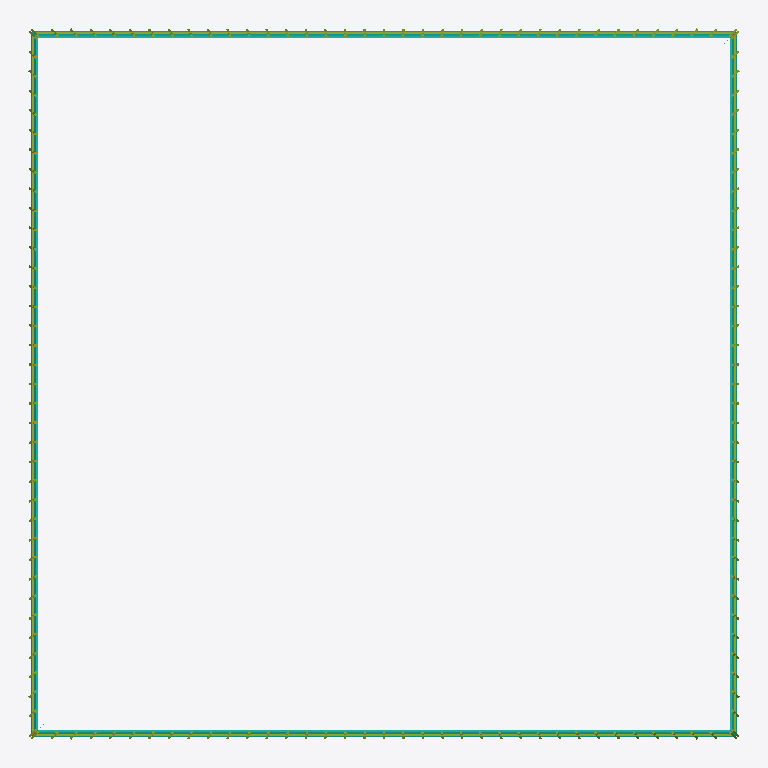
Plan cut of the same IFC building model at storey 'L002 - estimated' (level 3.40 m, cut at 4.80 m), seen from above with north up, elements coloured by IFC class: 4 curtain walls (teal), 4 members (olive). Cut surfaces are drawn darker.
Extent 68.8 m × 68.8 m × 508.7 m (x, y, z). Storeys (64): L001 - estimated at 0.00 m; L002 - estimated at 3.40 m; L003 - estimated at 6.80 m; L004 - estimated at 10.20 m; L005 - estimated at 13.60 m; L006 - estimated at 17.00 m; L007 - estimated at 20.40 m; L008 - estimated at 23.80 m; L009 - estimated at 27.20 m; L010 - estimated at 30.60 m; L011 - estimated at 34.00 m; L012 - estimated at 37.40 m; L013 - estimated at 40.80 m; L014 - estimated at 44.20 m; L015 - estimated at 47.60 m; L016 - estimated at 51.00 m. Elements (494): 254 IfcPlate, 99 IfcBuildingElementPart, 84 IfcMember, 36 IfcCurtainWall, 11 IfcRoof, 8 IfcBeam, 1 IfcSlab, 1 IfcWall.

HEADER;
FILE_DESCRIPTION(('ViewDefinition[DesignTransferView]'),'2;1');
FILE_NAME('/dev/null','2026-09-11T20:28:05+03:00',(''),(''),'IfcOpenShell 0.8.5','IfcOpenShell 0.8.5','Nobody');
FILE_SCHEMA(('IFC4'));
ENDSEC;
DATA;
#1=IFCPROJECT('3o0l3AcbP6rBmY0EqikzAj',$,'Photographic tower reconstruction',$,$,$,$,(#10),#5);
#12=IFCSITE('1l7bYTk3H3p9hcDz_kqij7',$,'Unsurveyed site',$,$,$,$,$,$,$,$,$,$,$);
#13=IFCBUILDING('1VXKTKKI16AhkgrWv0wmaG',$,'Tower depicted in Taipei_101_2009_amk-EditMylius.jpg',$,$,$,$,$,$,$,$,$);
#14=IFCBUILDINGSTOREY('0wSkSGHGD4pvLux3r0XqL1',$,'L001 - estimated',$,$,$,$,$,$,0.0);
#15=IFCBUILDINGSTOREY('0nRTPZbY92LBDB4AxO$_Dj',$,'L002 - estimated',$,$,$,$,$,$,3.4);
#16=IFCBUILDINGSTOREY('18CEVUsK14Tx8osdrgUlfW',$,'L003 - estimated',$,$,$,$,$,$,6.8);
#17=IFCBUILDINGSTOREY('1Hz192JjD6LRkRmXBAprBf',$,'L004 - estimated',$,$,$,$,$,$,10.2);
#18=IFCBUILDINGSTOREY('167wTwjT53OvDN78OhxAAt',$,'L005 - estimated',$,$,$,$,$,$,13.6);
#19=IFCBUILDINGSTOREY('1U10a2zGvAtggPIBqUGURo',$,'L006 - estimated',$,$,$,$,$,$,17.0);
#20=IFCBUILDINGSTOREY('1e5PIywBLEB8eKmkGvEp_l',$,'L007 - estimated',$,$,$,$,$,$,20.4);
#21=IFCBUILDINGSTOREY('3Ma7L5Xgf5aBLbXXALOXxh',$,'L008 - estimated',$,$,$,$,$,$,23.8);
#22=IFCBUILDINGSTOREY('3QvbOScCr05um7ztPjWQt6',$,'L009 - estimated',$,$,$,$,$,$,27.2);
#23=IFCBUILDINGSTOREY('0ppPcA73n8MPjzrkP6kPAX',$,'L010 - estimated',$,$,$,$,$,$,30.599999999999998);
#24=IFCBUILDINGSTOREY('28e5cI6RX9WfM494dM3vrD',$,'L011 - estimated',$,$,$,$,$,$,34.0);
#25=IFCBUILDINGSTOREY('2Vj9hbX8f2eQDtHSs2XKjC',$,'L012 - estimated',$,$,$,$,$,$,37.4);
#26=IFCBUILDINGSTOREY('2V31LuQNj4BRHKXwXajrNi',$,'L013 - estimated',$,$,$,$,$,$,40.8);
#27=IFCBUILDINGSTOREY('2Sgyfs11L4ffe02ino7r9_',$,'L014 - estimated',$,$,$,$,$,$,44.199999999999996);
#28=IFCBUILDINGSTOREY('1QjxyYmO15hP6AjbFV$RxB',$,'L015 - estimated',$,$,$,$,$,$,47.6);
#29=IFCBUILDINGSTOREY('3IR99fXFf66BhCwJ0_pdzx',$,'L016 - estimated',$,$,$,$,$,$,51.0);
#30=IFCBUILDINGSTOREY('2Hsje4JJH9ZBaji2V7_i_z',$,'L017 - estimated',$,$,$,$,$,$,54.4);
#31=IFCBUILDINGSTOREY('2rTa2wuSf62uiTnBLtOUqV',$,'L018 - estimated',$,$,$,$,$,$,57.8);
#32=IFCBUILDINGSTOREY('13DhgdCeP9YhPb291qAwOc',$,'L019 - estimated',$,$,$,$,$,$,61.199999999999996);
#33=IFCBUILDINGSTOREY('1DzX7X3F1DoxdKBBwpxAxC',$,'L020 - estimated',$,$,$,$,$,$,64.6);
#34=IFCBUILDINGSTOREY('2JnCoBt8D9L8vmlzTzyNmb',$,'L021 - estimated',$,$,$,$,$,$,68.0);
#35=IFCBUILDINGSTOREY('0S31NHqp96JATVzepGbajC',$,'L022 - estimated',$,$,$,$,$,$,71.39999999999999);
#36=IFCBUILDINGSTOREY('33R2LzXFP6EvfKCojiXgR5',$,'L023 - estimated',$,$,$,$,$,$,74.8);
#37=IFCBUILDINGSTOREY('1X93DM2sfEp8vdlgBN$1x7',$,'L024 - estimated',$,$,$,$,$,$,78.2);
#38=IFCBUILDINGSTOREY('0OalEo4Lf6J95FcXWb2Yd4',$,'L025 - estimated',$,$,$,$,$,$,81.6);
#39=IFCBUILDINGSTOREY('0OlhLApVr9ZwfFDf4PTjg2',$,'L026 - tier 1',$,$,$,$,$,$,85.0);
#40=IFCBUILDINGSTOREY('0mam0qk1bAwgZBXWCLgwhG',$,'L027 - tier 1',$,$,$,$,$,$,89.640625);
#41=IFCBUILDINGSTOREY('2B8jQDkVr9d8G063N43efA',$,'L028 - tier 1',$,$,$,$,$,$,94.28125);
#42=IFCBUILDINGSTOREY('1v9feyvf54GRJrVRpJNPIc',$,'L029 - tier 1',$,$,$,$,$,$,98.921875);
#43=IFCBUILDINGSTOREY('026Xq3JaXAKO5H_AyvyQB2',$,'L030 - tier 1',$,$,$,$,$,$,103.5625);
#44=IFCBUILDINGSTOREY('0kurdpaAnDrONYGkYEoFtR',$,'L031 - tier 1',$,$,$,$,$,$,108.203125);
#45=IFCBUILDINGSTOREY('0qa0RbKsD4IfRTNgglhYd_',$,'L032 - tier 1',$,$,$,$,$,$,112.84375);
#46=IFCBUILDINGSTOREY('3r2yKdgLzBpAz9lq7f$sAt',$,'L033 - tier 1',$,$,$,$,$,$,117.484375);
#47=IFCBUILDINGSTOREY('0T3MNzHVr2UxCvJJp$Laip',$,'L034 - tier 2',$,$,$,$,$,$,122.125);
#48=IFCBUILDINGSTOREY('12Pv4lpGb52RZ$Or_akLLQ',$,'L035 - tier 2',$,$,$,$,$,$,126.765625);
#49=IFCBUILDINGSTOREY('2op8klhEH0ogh_lK3Fe1oI',$,'L036 - tier 2',$,$,$,$,$,$,131.40625);
#50=IFCBUILDINGSTOREY('3WXud5zQXC7e8LEcWYy9jW',$,'L037 - tier 2',$,$,$,$,$,$,136.046875);
#51=IFCBUILDINGSTOREY('29xZKahhPAlxEZW7a49VI5',$,'L038 - tier 2',$,$,$,$,$,$,140.6875);
#52=IFCBUILDINGSTOREY('3cKDazC79AhRbaBJBCBeUC',$,'L039 - tier 2',$,$,$,$,$,$,145.328125);
#53=IFCBUILDINGSTOREY('2Sd8Vve5b0Gu3_Wz875hDs',$,'L040 - tier 2',$,$,$,$,$,$,149.96875);
#54=IFCBUILDINGSTOREY('2uh450rVDDCQxBIFJeCwkO',$,'L041 - tier 2',$,$,$,$,$,$,154.609375);
#55=IFCBUILDINGSTOREY('2hK5yLRp5DQQPrFyXHqgTf',$,'L042 - tier 3',$,$,$,$,$,$,159.25);
#56=IFCBUILDINGSTOREY('2BFx0$_G51$QI93UHvJ_z2',$,'L043 - tier 3',$,$,$,$,$,$,163.890625);
#57=IFCBUILDINGSTOREY('3$8INtpl97ieOATKHVVice',$,'L044 - tier 3',$,$,$,$,$,$,168.53125);
#58=IFCBUILDINGSTOREY('39sW6Lr0vAEvhhr9mS$qoB',$,'L045 - tier 3',$,$,$,$,$,$,173.171875);
#59=IFCBUILDINGSTOREY('3FywVZQYfEI9kDvArbfFyf',$,'L046 - tier 3',$,$,$,$,$,$,177.8125);
#60=IFCBUILDINGSTOREY('0Fkgw52k1BwAxwd8hnFzjl',$,'L047 - tier 3',$,$,$,$,$,$,182.453125);
#61=IFCBUILDINGSTOREY('2$HF71GfnCZBdrFcf$AW7T',$,'L048 - tier 3',$,$,$,$,$,$,187.09375);
#62=IFCBUILDINGSTOREY('37FKJ1VnbEougvf8758Mug',$,'L049 - tier 3',$,$,$,$,$,$,191.734375);
#63=IFCBUILDINGSTOREY('0n6aK11aT5t8_VR2UkDdHh',$,'L050 - tier 4',$,$,$,$,$,$,196.375);
#64=IFCBUILDINGSTOREY('3akItF8Or8RRloI3WOcyw4',$,'L051 - tier 4',$,$,$,$,$,$,201.015625);
#65=IFCBUILDINGSTOREY('3fiSxMXqDB_R7Wpp94_qf2',$,'L052 - tier 4',$,$,$,$,$,$,205.65625);
#66=IFCBUILDINGSTOREY('0U0Ii3QHr1LOpxGmuGKsBi',$,'L053 - tier 4',$,$,$,$,$,$,210.296875);
#67=IFCBUILDINGSTOREY('1EUuWAafzEZBTO0xPtzWNm',$,'L054 - tier 4',$,$,$,$,$,$,214.9375);
#68=IFCBUILDINGSTOREY('0Kb9GjtaP5PRgR3djx79Z9',$,'L055 - tier 4',$,$,$,$,$,$,219.578125);
#69=IFCBUILDINGSTOREY('2MCodXgc53ZexHozoyQt_F',$,'L056 - tier 4',$,$,$,$,$,$,224.21875);
#70=IFCBUILDINGSTOREY('0tOrn2hwD3X9HzmQ_eOEWP',$,'L057 - tier 4',$,$,$,$,$,$,228.859375);
#71=IFCBUILDINGSTOREY('1GBrxyA4nFkPjFRKpk3pI0',$,'L058 - tier 5',$,$,$,$,$,$,233.5);
#72=IFCBUILDINGSTOREY('21I68zmpz3m8Pb08eAqP3r',$,'L059 - tier 5',$,$,$,$,$,$,238.140625);
#73=IFCBUILDINGSTOREY('2jzsCPo3b32wYoBdc_YTZL',$,'L060 - tier 5',$,$,$,$,$,$,242.78125);
#74=IFCBUILDINGSTOREY('0yk1IbUGz6vQBU3G2eq1sE',$,'L061 - tier 5',$,$,$,$,$,$,247.421875);
#75=IFCBUILDINGSTOREY('30oGOfPPvAqgOfGwVINRMg',$,'L062 - tier 5',$,$,$,$,$,$,252.0625);
#76=IFCBUILDINGSTOREY('07YmLJIGvCSuMFb_dwzaIn',$,'L063 - tier 5',$,$,$,$,$,$,256.703125);
#77=IFCBUILDINGSTOREY('0T0vXzMWf3wuG6Z4T9QIZq',$,'L064 - tier 5',$,$,$,$,$,$,261.34375);
#164=IFCCURTAINWALL('1PZw718PPFKw4_x8rLOL1r',$,'Tapering lower envelope / face 3',$,$,$,#174,$,$);
#139=IFCCURTAINWALL('1kDwhiCMfD294Ml_WT5ME6',$,'Tapering lower envelope / face 1',$,$,$,#149,$,$);
#176=IFCCURTAINWALL('2EdI3vD152wfuzoJgNtn8S',$,'Tapering lower envelope / face 4',$,$,$,#186,$,$);
#152=IFCCURTAINWALL('3UqA5yroj0FxnH_HRAtGZ4',$,'Tapering lower envelope / face 2',$,$,$,#162,$,$);
#20812=IFCMEMBER('22fCan_ljAUw08ZSMGbKoq',$,'Pedestal facade 1 lattice',$,$,$,#21188,$,.MULLION.);
#21618=IFCMEMBER('3BzFIZvzLAa82JA5augfN_',$,'Pedestal facade 3 lattice',$,$,$,#21994,$,.MULLION.);
#21216=IFCMEMBER('2Gc5mZCbf2zAMljkxudyTS',$,'Pedestal facade 2 lattice',$,$,$,#21592,$,.MULLION.);
#22020=IFCMEMBER('1SLcKE5YLBwB1VttJxqEHG',$,'Pedestal facade 4 lattice',$,$,$,#22396,$,.MULLION.);
ENDSEC;
